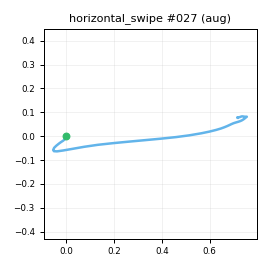

Data behind this chart, as committed beside it:
t_s, ax, ay, az, gx, gy, gz, seq
0.00000, -0.918, -0.3054, -0.03251, -1.784, -2.656, 0.6974, 0
0.01000, -0.9206, -0.2938, -0.02333, -1.311, -2.567, 0.3751, 1
0.02000, -0.8948, -0.3167, -0.02101, 0.2951, -2.345, -0.6504, 2
0.03100, -0.9032, -0.3224, -0.00558, -0.247, 0.5771, -1.871, 3
0.04000, -0.8862, -0.339, -0.00994, -0.8047, 2.246, -1.966, 4
0.05000, -0.872, -0.3355, -0.02078, -2.378, 3.156, -0.875, 5
0.06000, -0.9004, -0.3675, -0.03551, -2.122, 4.431, 0.1326, 6
0.07000, -0.9033, -0.3776, -0.06849, -0.8045, 5.836, -0.5544, 7
0.08000, -0.9456, -0.3979, -0.05983, 0.7053, 7.053, -2.178, 8
0.09000, -0.9372, -0.4146, -0.08548, 0.04831, 7.273, -3.007, 9
0.1, -0.9446, -0.4493, -0.1081, -1.009, 8.621, -5.501, 10
0.11, -0.9035, -0.4741, -0.1333, -3.691, 10.91, -9.101, 11
0.12, -0.8436, -0.4425, -0.1673, -8.127, 15.63, -15.79, 12
0.13, -0.7922, -0.4526, -0.1801, -14.25, 24.93, -29.88, 13
0.14, -0.7768, -0.4781, -0.2547, -28.82, 36.69, -42.11, 14
0.15, -0.7476, -0.5563, -0.4247, -55.5, 46.94, -51.47, 15
0.161, -0.6317, -0.6296, -0.6028, -79.13, 51.72, -64.6, 16
0.17, -0.5206, -0.8948, -0.7303, -86.34, 63.25, -78.16, 17
0.18, -0.4276, -1.23, -1.016, -92.6, 75.23, -90.97, 18
0.19, -0.3555, -1.737, -1.353, -81.26, 78.92, -80.65, 19
0.201, -0.3758, -2.334, -1.636, -32.25, 75.23, -46.36, 20
0.21, -0.3937, -2.774, -1.863, 33.64, 49, 20.48, 21
0.22, -0.3842, -2.8, -1.992, 114.7, 6.336, 102, 22
0.23, -0.2383, -2.384, -1.996, 229.1, -32.96, 166.5, 23
0.24, -0.01812, -1.721, -1.932, 349.5, -60.83, 203.3, 24
0.25, 0.2108, -1.026, -1.762, 443.1, -78.02, 222.8, 25
0.26, 0.2914, -0.4404, -1.628, 516.7, -74.98, 237.7, 26
0.27, 0.2442, 0.05820, -1.615, 572.4, -62.23, 252, 27
0.28, 0.2098, 0.5062, -1.594, 600.6, -57.78, 260, 28
0.29, 0.1804, 1.017, -1.545, 610.2, -56.17, 265.9, 29
0.3, 0.05615, 1.454, -1.424, 597.7, -55.68, 272.4, 30
0.31, -0.1011, 1.787, -1.144, 563.6, -58.89, 276.5, 31
0.32, -0.3327, 2.293, -0.7371, 499.7, -66.28, 278.5, 32
0.331, -0.6496, 2.692, -0.3087, 411.8, -69.82, 254.7, 33
0.34, -0.8026, 2.611, 0.01573, 333.2, -68.96, 211.4, 34
0.35, -0.8927, 2.417, 0.1977, 259.3, -64.89, 175.4, 35
0.36, -0.9279, 2.102, 0.1833, 185.8, -54.95, 145.3, 36
0.37, -0.9055, 1.746, 0.1516, 129.9, -47.97, 122.6, 37
0.38, -0.8928, 1.48, 0.04592, 99.91, -40.94, 105.2, 38
0.39, -0.8854, 1.319, 0.02802, 84.25, -38.21, 95.04, 39
0.4, -0.8684, 1.298, -0.00164, 77.29, -36.71, 88.41, 40
0.41, -0.8797, 1.296, -0.00491, 77.87, -33.48, 78.72, 41
0.42, -0.9177, 1.302, -0.01461, 81.91, -26.69, 63.4, 42
0.43, -1, 1.289, 0.04074, 83.14, -23.89, 50, 43
0.44, -0.9993, 1.262, 0.08386, 77.34, -25.56, 40.74, 44
0.45, -1.007, 1.203, 0.1275, 67.62, -28.98, 33.42, 45
0.461, -0.9652, 1.147, 0.1783, 56.48, -33.97, 26, 46
0.47, -0.9256, 1.107, 0.2555, 46.73, -34.17, 18.73, 47
0.48, -0.8691, 1.072, 0.3317, 36.09, -30.38, 9.093, 48
0.49, -0.8564, 1.01, 0.3573, 26.86, -21.35, -2.45, 49
0.501, -0.8507, 0.925, 0.3258, 17.72, -12.84, -14.17, 50
0.51, -0.8224, 0.8302, 0.2873, 7.461, -6.728, -21.07, 51
0.52, -0.7979, 0.729, 0.2498, -3.612, -1.922, -24.63, 52
0.53, -0.8002, 0.6634, 0.2078, -12.65, 0.5273, -22.7, 53
0.54, -0.8218, 0.5689, 0.1563, -20.42, 2.162, -19.63, 54
0.55, -0.8407, 0.4775, 0.1213, -25.06, -0.07845, -15.2, 55
0.56, -0.8399, 0.4179, 0.1186, -27.97, -2.698, -10.93, 56
0.57, -0.8265, 0.3753, 0.1195, -27.88, -4.915, -8.687, 57
0.58, -0.822, 0.3537, 0.1485, -25.18, -3.836, -8.052, 58
0.59, -0.8401, 0.3321, 0.1426, -21.56, -2.437, -8.235, 59
... 27 more rows
